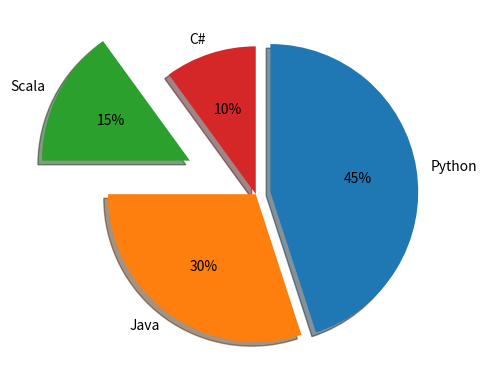

Write the Python code that produced this figure.
import matplotlib.pyplot as pyplot

labels = ('Python', 'Java', 'Scala', 'C#')
sizes = [45, 30, 15, 10]

# only "explode" the 1st slice (i.e. 'Python')
explode = (0.1, 0, 0.5, 0)

pyplot.pie(sizes,
           explode=explode,
           labels=labels,
           autopct='%.0f%%',
           shadow=True,
           counterclock=False,
           startangle=90)

pyplot.show()
